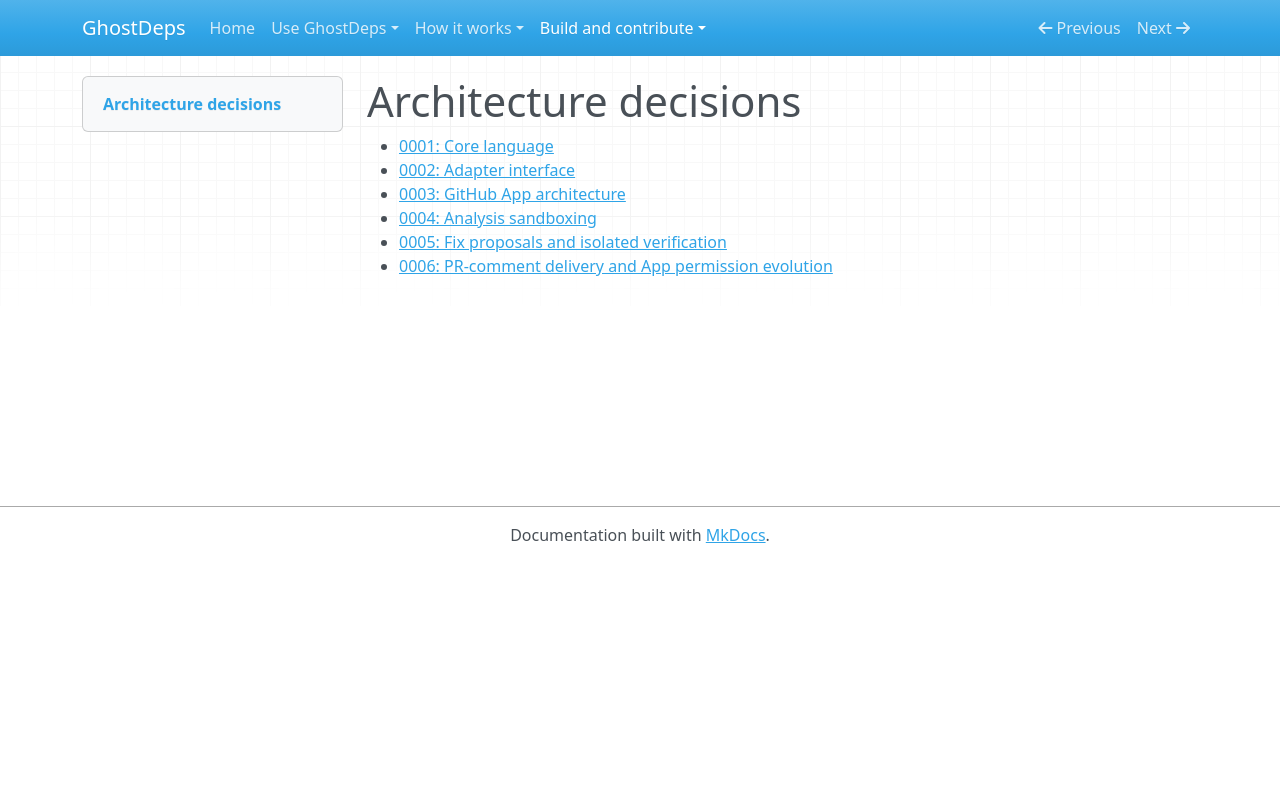

repository: rowkavdev/ghostdeps · page: adr/index.html · generator: mkdocs

# Architecture decisions

- [0001: Core language](0001-core-language.md)
- [0002: Adapter interface](0002-adapter-interface.md)
- [0003: GitHub App architecture](0003-github-app-architecture.md)
- [0004: Analysis sandboxing](0004-analysis-sandboxing.md)
- [0005: Fix proposals and isolated verification](0005-fix-generation-and-verification.md)
- [0006: PR-comment delivery and App permission evolution](0006-pr-comment-delivery-and-app-permission-evolution.md)
